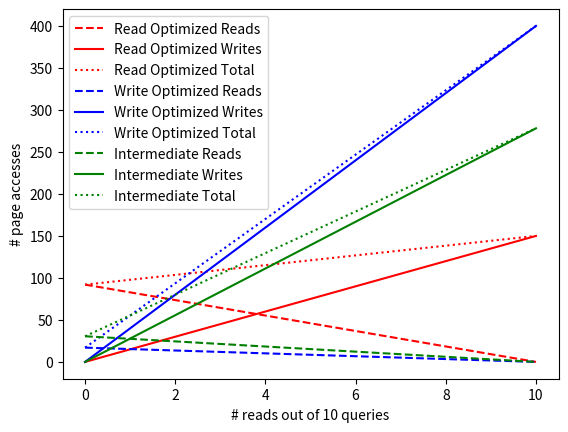

Recreate this plot in Python.
import numpy as np
import matplotlib.pyplot as plt

# Number of levels in the tree.
L = 5

# Ratio of the size of one level to the next level.
# This is also the expected number of files one has to touch during compaction
# assuming uniform distribution of keys.
F = 3

# Number of pages in a file.
P = 10

# Number of pages in an overflow buffer.
B = 15

# Total number of queries (for looking at read/write ratio)
N = 10

# Returns the read and write costs of the read-optimized version of the LSM tree
def read_optimized(r, w):
    read_cost = L * ( np.log(F) + np.log(P) )
    write_cost = L * 2 * ( P + F * P )
    
    return r * read_cost, w * write_cost
    
# Returns the read and write costs of the write-optimized version of the LSM tree
def write_optimized(r, w):
    read_cost = L * ( np.log(F) + np.log(P) + B )
    write_cost = L * 2 * B
    
    return r * read_cost, w * write_cost
    
# Returns the read and write costs of the intermediate version of the LSM tree
def intermediate(r, w):
    read_cost = L * ( np.log(F) + np.log(P) + np.log(B) )
    write_cost = L * ( B + B * np.log(B) )
    
    return r * read_cost, w * write_cost

linestyles = ['r--', 'r-', 'r:', 'b--', 'b-', 'b:', 'g--', 'g-', 'g:']
labels = ['Read Optimized Reads', 'Read Optimized Writes', 'Read Optimized Total',
        'Write Optimized Reads', 'Write Optimized Writes', 'Write Optimized Total',
        'Intermediate Reads', 'Intermediate Writes', 'Intermediate Total']
x = range(N + 1)
costs = [[] for i in range(9)]

# Read/Write ratios
for i in range(N + 1):
    w = i
    r = N - i

    read_cost, write_cost = write_optimized(r,w)
    costs[0].append(read_cost / N)
    costs[1].append(write_cost / N)
    costs[2].append((read_cost + write_cost)/ N)

    read_cost, write_cost = read_optimized(r,w)
    costs[3].append(read_cost / N)
    costs[4].append(write_cost / N)
    costs[5].append((read_cost + write_cost)/ N)

    read_cost, write_cost = intermediate(r,w)
    costs[6].append(read_cost / N)
    costs[7].append(write_cost / N)
    costs[8].append((read_cost + write_cost)/ N)

lines = []
for i, cost in enumerate(costs):
    line = plt.plot(x, cost, linestyles[i], label=labels[i])
    lines.append(line[0])

plt.legend(lines, labels, loc='upper left', prop={'size':10})
plt.ylabel('# page accesses')
plt.xlabel('# reads out of 10 queries')
plt.show()

# Single read/write
'''
# x locations of the groups
ind = np.arange(2)

# width of bars
width = 0.15

rects = []
for i in range(len(costs)):
    rect = plt.bar(ind + i * width, costs[i], width, color=colors[i])
    rects.append(rect[0])

plt.xlim((-0.5, 2))
plt.xticks(ind + width * (2 * len(costs) - 3) / 2, ('Read Costs', 'Write Costs'))

plt.legend(rects, legends, loc='upper left')

plt.show()
'''
